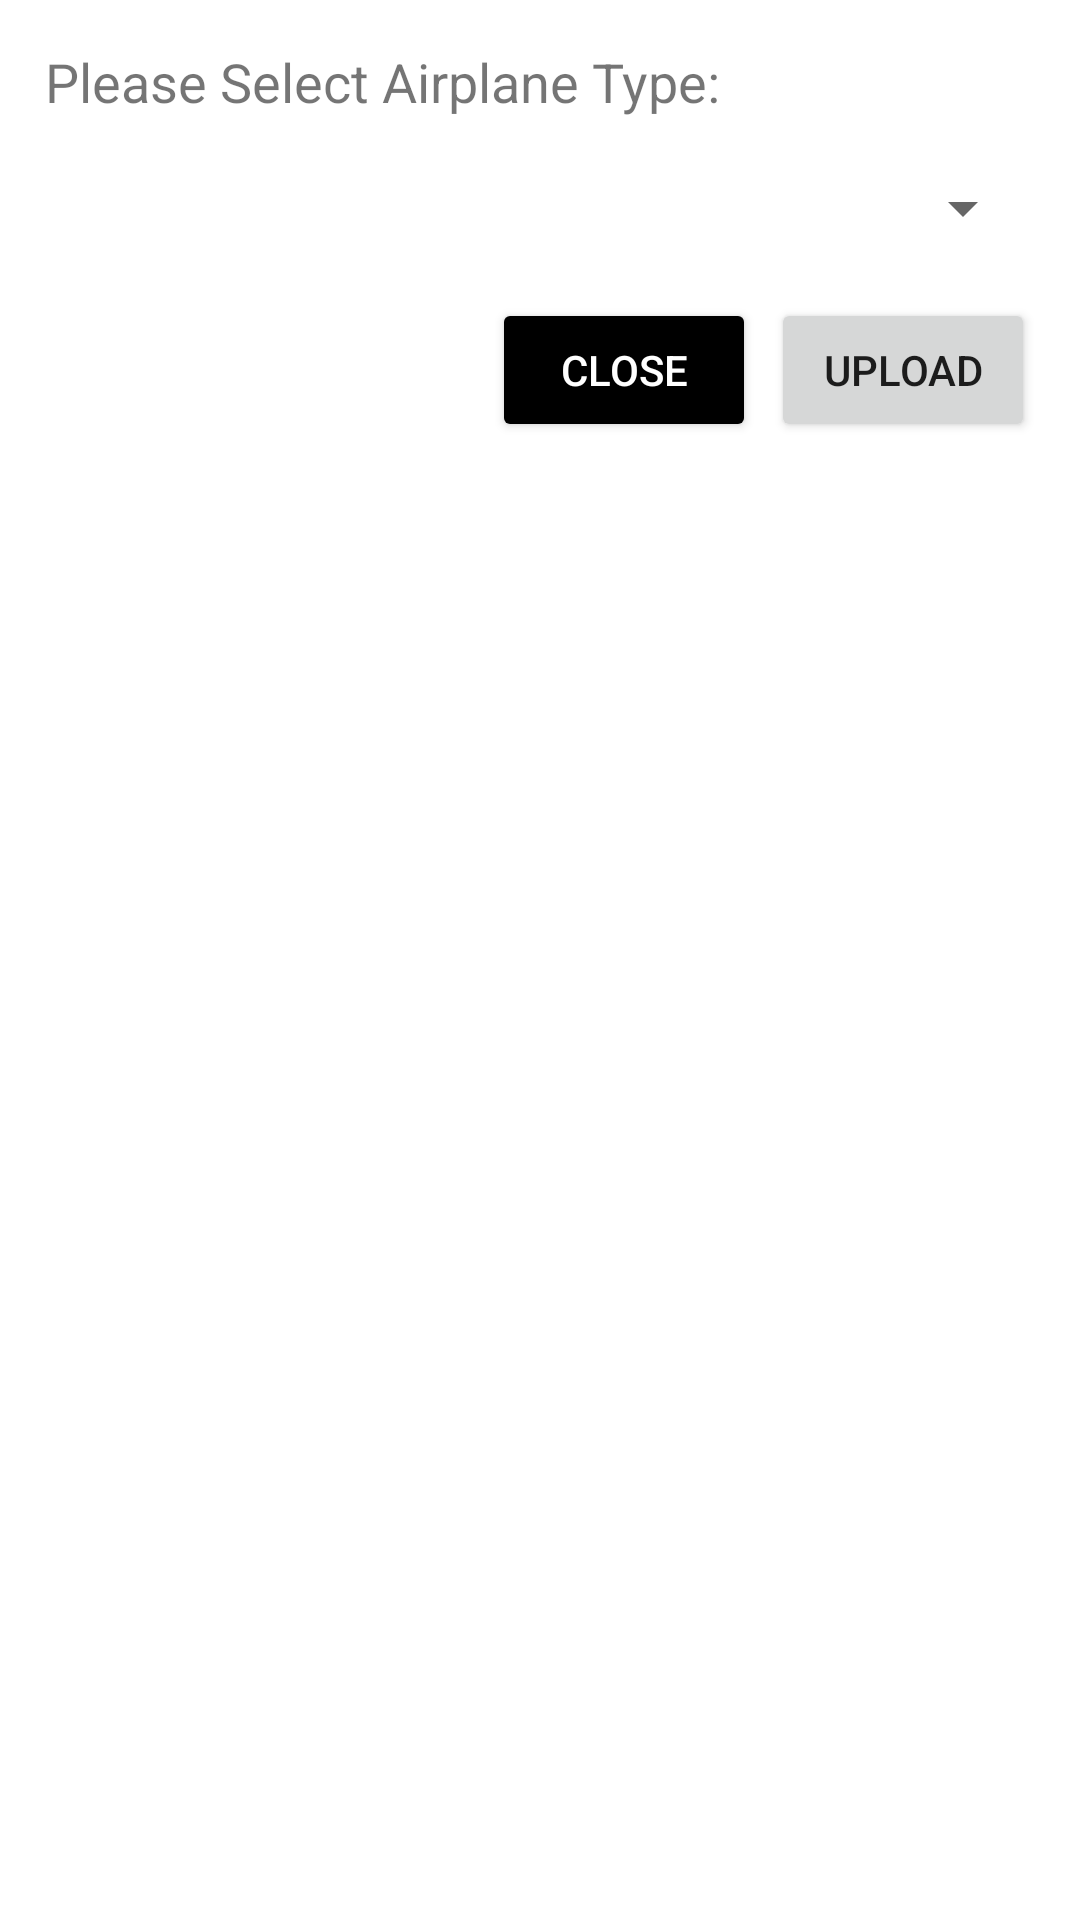

This screen was rendered from an Android layout file. Write that file and the resources it references.
<!-- AndroidManifest.xml: application theme Theme.CameraCallibration -->
<!-- res/layout/dialog.xml -->
<?xml version="1.0" encoding="utf-8"?>
<LinearLayout xmlns:android="http://schemas.android.com/apk/res/android"
    android:orientation="vertical"
    android:layout_width="match_parent"
    android:layout_height="wrap_content"
    android:padding="15dp">

    <TextView
        android:layout_width="wrap_content"
        android:layout_height="wrap_content"
        android:text="Please Select Airplane Type:"
        android:textSize="18sp"/>
    <Spinner
        android:id="@+id/planes_spinner"
        android:layout_width="match_parent"
        android:layout_height="40dp"
        android:layout_marginTop="10dp" />

    <Spinner
        android:id="@+id/models_spinner"
        android:layout_width="match_parent"
        android:layout_height="40dp"
        android:visibility="gone"/>

    <LinearLayout
        android:layout_width="wrap_content"
        android:layout_height="wrap_content"
        android:orientation="horizontal"
        android:layout_gravity="end"
        android:layout_marginTop="10dp">
        <Button
            android:id="@+id/closeBtn"
            android:layout_width="wrap_content"
            android:layout_height="wrap_content"
            android:text="Close"
            android:textColor="@color/white"
            android:backgroundTint="@color/black"/>
        <Button
            android:id="@+id/uploadBtn"
            android:layout_width="wrap_content"
            android:layout_height="wrap_content"
            android:text="Upload"
            android:layout_marginLeft="5dp"/>
    </LinearLayout>

    <LinearLayout
        android:id="@+id/loading"
        android:layout_width="wrap_content"
        android:layout_height="wrap_content"
        android:layout_gravity="center"
        android:gravity="center"
        android:orientation="vertical"
        android:layout_marginTop="10dp"
        android:visibility="gone">
        <ProgressBar
            android:layout_width="wrap_content"
            android:layout_height="wrap_content"/>
        <TextView
            android:layout_width="wrap_content"
            android:layout_height="wrap_content"
            android:text="Uploading..."/>
    </LinearLayout>
</LinearLayout>
<!-- resources referenced by this layout -->
<resources>
  <style name="Theme.CameraCallibration" parent="Theme.MaterialComponents.DayNight.DarkActionBar">
          
          <item name="colorPrimary">@color/purple_500</item>
          <item name="colorPrimaryVariant">@color/purple_700</item>
          <item name="colorOnPrimary">@color/white</item>
          
          <item name="colorSecondary">@color/teal_200</item>
          <item name="colorSecondaryVariant">@color/teal_700</item>
          <item name="colorOnSecondary">@color/black</item>
          
          <item name="android:statusBarColor" tools:targetApi="l">?attr/colorPrimaryVariant</item>
          
      </style>
  <!-- not gathered from this repository: default colours our renderer supplied (Android Studio template values) -->
  <color name="purple_500">#FF6200EE</color>
  <color name="purple_700">#FF3700B3</color>
  <color name="teal_200">#FF03DAC5</color>
  <color name="teal_700">#FF018786</color>
  <color name="black">#FF000000</color>
  <color name="white">#FFFFFFFF</color>
</resources>
